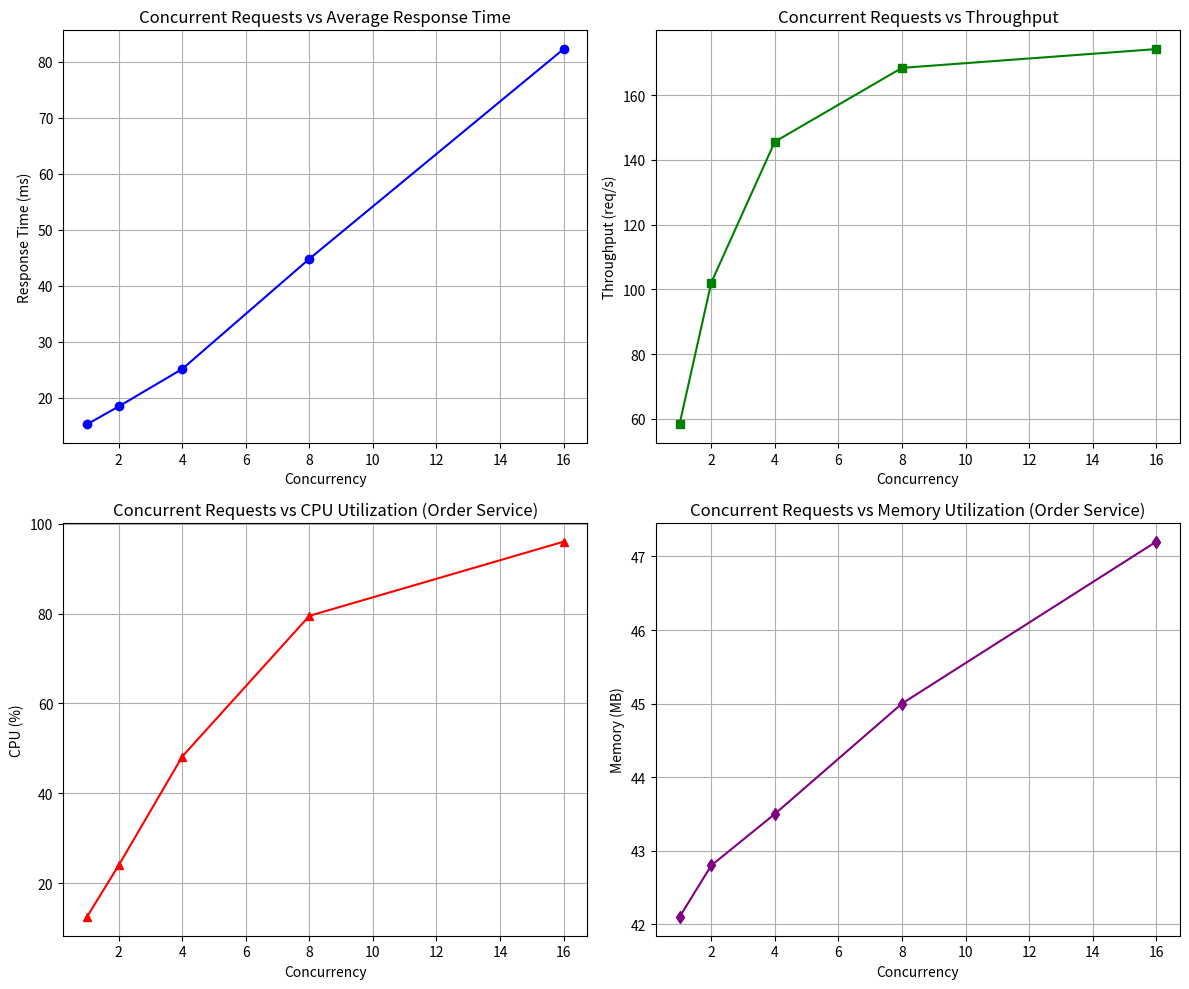

This figure's Python source:
import matplotlib.pyplot as plt

# Replace these lists with your actual measured values from load_test.py and docker stats
concurrency = [1, 2, 4, 8, 16]
avg_response_time = [15.2, 18.4, 25.1, 44.8, 82.3]  # in ms
throughput = [58.3, 102.1, 145.6, 168.4, 174.2]     # in req/s
cpu_order_service = [12.5, 24.0, 48.2, 79.5, 96.0]   # in %
mem_order_service = [42.1, 42.8, 43.5, 45.0, 47.2]   # in MB

fig, axs = plt.subplots(2, 2, figsize=(12, 10))

# Graph 1: Response Time
axs[0, 0].plot(concurrency, avg_response_time, marker='o', color='b')
axs[0, 0].set_title('Concurrent Requests vs Average Response Time')
axs[0, 0].set_xlabel('Concurrency')
axs[0, 0].set_ylabel('Response Time (ms)')
axs[0, 0].grid(True)

# Graph 2: Throughput
axs[0, 1].plot(concurrency, throughput, marker='s', color='g')
axs[0, 1].set_title('Concurrent Requests vs Throughput')
axs[0, 1].set_xlabel('Concurrency')
axs[0, 1].set_ylabel('Throughput (req/s)')
axs[0, 1].grid(True)

# Graph 3: CPU Utilization
axs[1, 0].plot(concurrency, cpu_order_service, marker='^', color='r')
axs[1, 0].set_title('Concurrent Requests vs CPU Utilization (Order Service)')
axs[1, 0].set_xlabel('Concurrency')
axs[1, 0].set_ylabel('CPU (%)')
axs[1, 0].grid(True)

# Graph 4: Memory Utilization
axs[1, 1].plot(concurrency, mem_order_service, marker='d', color='purple')
axs[1, 1].set_title('Concurrent Requests vs Memory Utilization (Order Service)')
axs[1, 1].set_xlabel('Concurrency')
axs[1, 1].set_ylabel('Memory (MB)')
axs[1, 1].grid(True)

plt.tight_layout()
plt.savefig('performance_graphs.png')
print("Graphs saved as performance_graphs.png")
plt.show()
